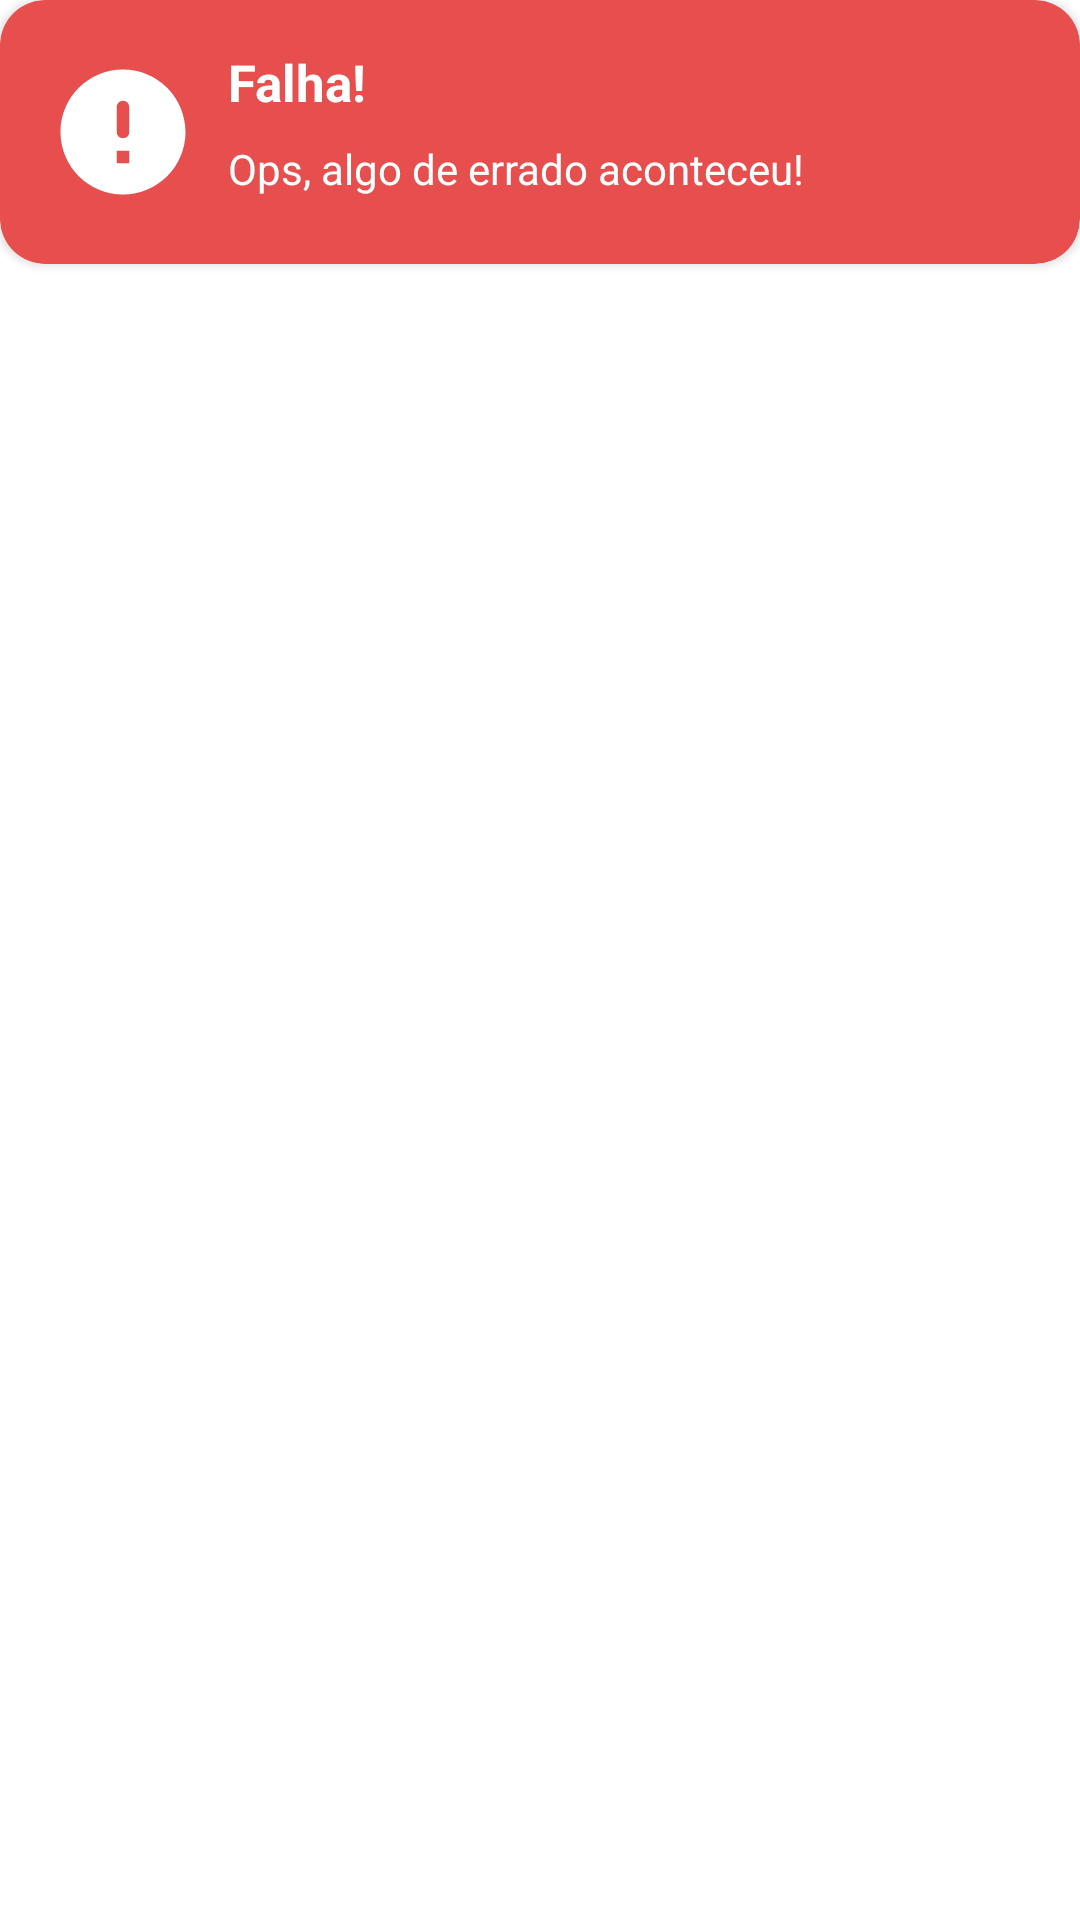

Write the Android layout XML for this screen, with the resource values it uses.
<!-- AndroidManifest.xml: application theme Theme.AppGerenciadorDeTarefas -->
<!-- res/layout/toast_falha.xml -->
<?xml version="1.0" encoding="utf-8"?>
<LinearLayout xmlns:android="http://schemas.android.com/apk/res/android"
    xmlns:app="http://schemas.android.com/apk/res-auto"
    android:orientation="vertical"
    android:layout_width="match_parent"
    android:layout_height="wrap_content">

    <androidx.cardview.widget.CardView
        android:layout_width="match_parent"
        android:layout_height="wrap_content"
        app:cardBackgroundColor="@color/vermelhoExcluir"
        app:cardCornerRadius="15dp"
        >

        <RelativeLayout
            android:layout_width="match_parent"
            android:layout_height="56dp"
            android:layout_margin="16dp"
            android:orientation="horizontal">

            <ImageView
                android:layout_width="50dp"
                android:layout_height="50dp"
                android:layout_centerVertical="true"
                android:src="@drawable/ic_round_error_24" />

            <TextView
                android:id="@+id/labelFalha"
                android:layout_width="wrap_content"
                android:layout_height="wrap_content"
                android:layout_marginStart="60dp"
                android:text="Falha!"
                android:textColor="@color/white"
                android:textSize="17sp"
                android:textStyle="bold" />

            <TextView
                android:id="@+id/msgFalha"
                android:layout_width="wrap_content"
                android:layout_height="wrap_content"
                android:layout_below="@id/labelFalha"
                android:layout_marginStart="60dp"
                android:layout_marginTop="8dp"
                android:text="Ops, algo de errado aconteceu!"
                android:textColor="@color/white" />

        </RelativeLayout>

    </androidx.cardview.widget.CardView>
</LinearLayout>
<!-- resources referenced by this layout -->
<resources>
  <color name="vermelhoExcluir">#E74E4E</color>
  <color name="white">#FFFFFFFF</color>
  <!-- drawable ic_round_error_24 (drawable) -->
  <vector android:height="40dp" android:tint="#FFFFFF"
      android:viewportHeight="24" android:viewportWidth="24"
      android:width="40dp" xmlns:android="http://schemas.android.com/apk/res/android">
      <path android:fillColor="@android:color/white" android:pathData="M12,2C6.48,2 2,6.48 2,12s4.48,10 10,10 10,-4.48 10,-10S17.52,2 12,2zM12,13c-0.55,0 -1,-0.45 -1,-1L11,8c0,-0.55 0.45,-1 1,-1s1,0.45 1,1v4c0,0.55 -0.45,1 -1,1zM13,17h-2v-2h2v2z"/>
  </vector>
  <style name="Theme.AppGerenciadorDeTarefas" parent="Theme.MaterialComponents.DayNight.DarkActionBar">
          
          <item name="colorPrimary">@color/azulPadrao</item>
          <item name="colorPrimaryVariant">@color/cinzaForteParaTexto</item>
          <item name="colorOnPrimary">@color/cinzaFracoPadrao</item>
          
          <item name="colorSecondary">@color/azulPadrao</item>
          <item name="colorSecondaryVariant">@color/azulPressionado</item>
          <item name="colorOnSecondary">@color/white</item>
          
          <item name="android:statusBarColor" tools:targetApi="l">?attr/colorPrimaryVariant</item>
          
      </style>
  <color name="azulPadrao">#0A57D7</color>
  <color name="cinzaForteParaTexto">#373737</color>
  <color name="cinzaFracoPadrao">#ECECEC</color>
  <color name="azulPressionado">#134DAD</color>
</resources>
